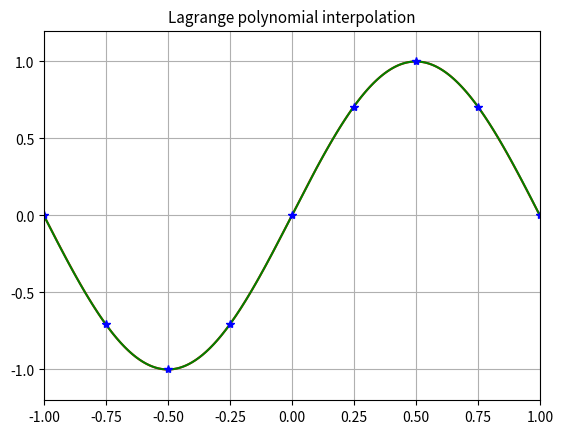

The script that saved this image:
#!/usr/bin/env python
# File: polynomial.py
# [redacted]
# Date: 27/08/2021

""" Script to construct the polynomial interpolation using Lagrange polynomial """

import numpy as np
import matplotlib
import matplotlib.pyplot as plt
matplotlib.use('Agg')

def interpolate(fnodes, xnodes, x):

    M, N = len(x), len(xnodes)
    res = np.zeros(M)

    for i in range(0, N):
        res = res + fnodes[i] * lagrange(xnodes, x, i)
    
    return res

def lagrange(xnodes, x, i):

    M, N = len(x), len(xnodes)
    val = np.ones(M)

    for j in range(0, N):

        if i == j:
            continue

        val = val * (x - xnodes[j]) / (xnodes[i] - xnodes[j])

    return val


N = 9

xnodes = np.linspace(-1,1,N)
fnodes = np.sin(np.pi*xnodes)
#fnodes = 1/(1 + 25 * xnodes**2)

x = np.linspace(-1,1,1000)
f = np.sin(np.pi*x)
#f = 1/(1 + 25 * x**2)

fintp = interpolate(fnodes, xnodes, x)

error = max(abs(f - fintp)/abs(f))
print(error)

fig, ax = plt.subplots()
ax.plot(x, f, 'r')
ax.plot(x, fintp, 'g')
ax.plot(xnodes, fnodes, 'b*')
ax.set(xlim=(-1, 1), ylim=(-1.2, 1.2))
ax.set_title(r"Lagrange polynomial interpolation", fontsize=11)
ax.grid(True)
plt.savefig('graph.png')
